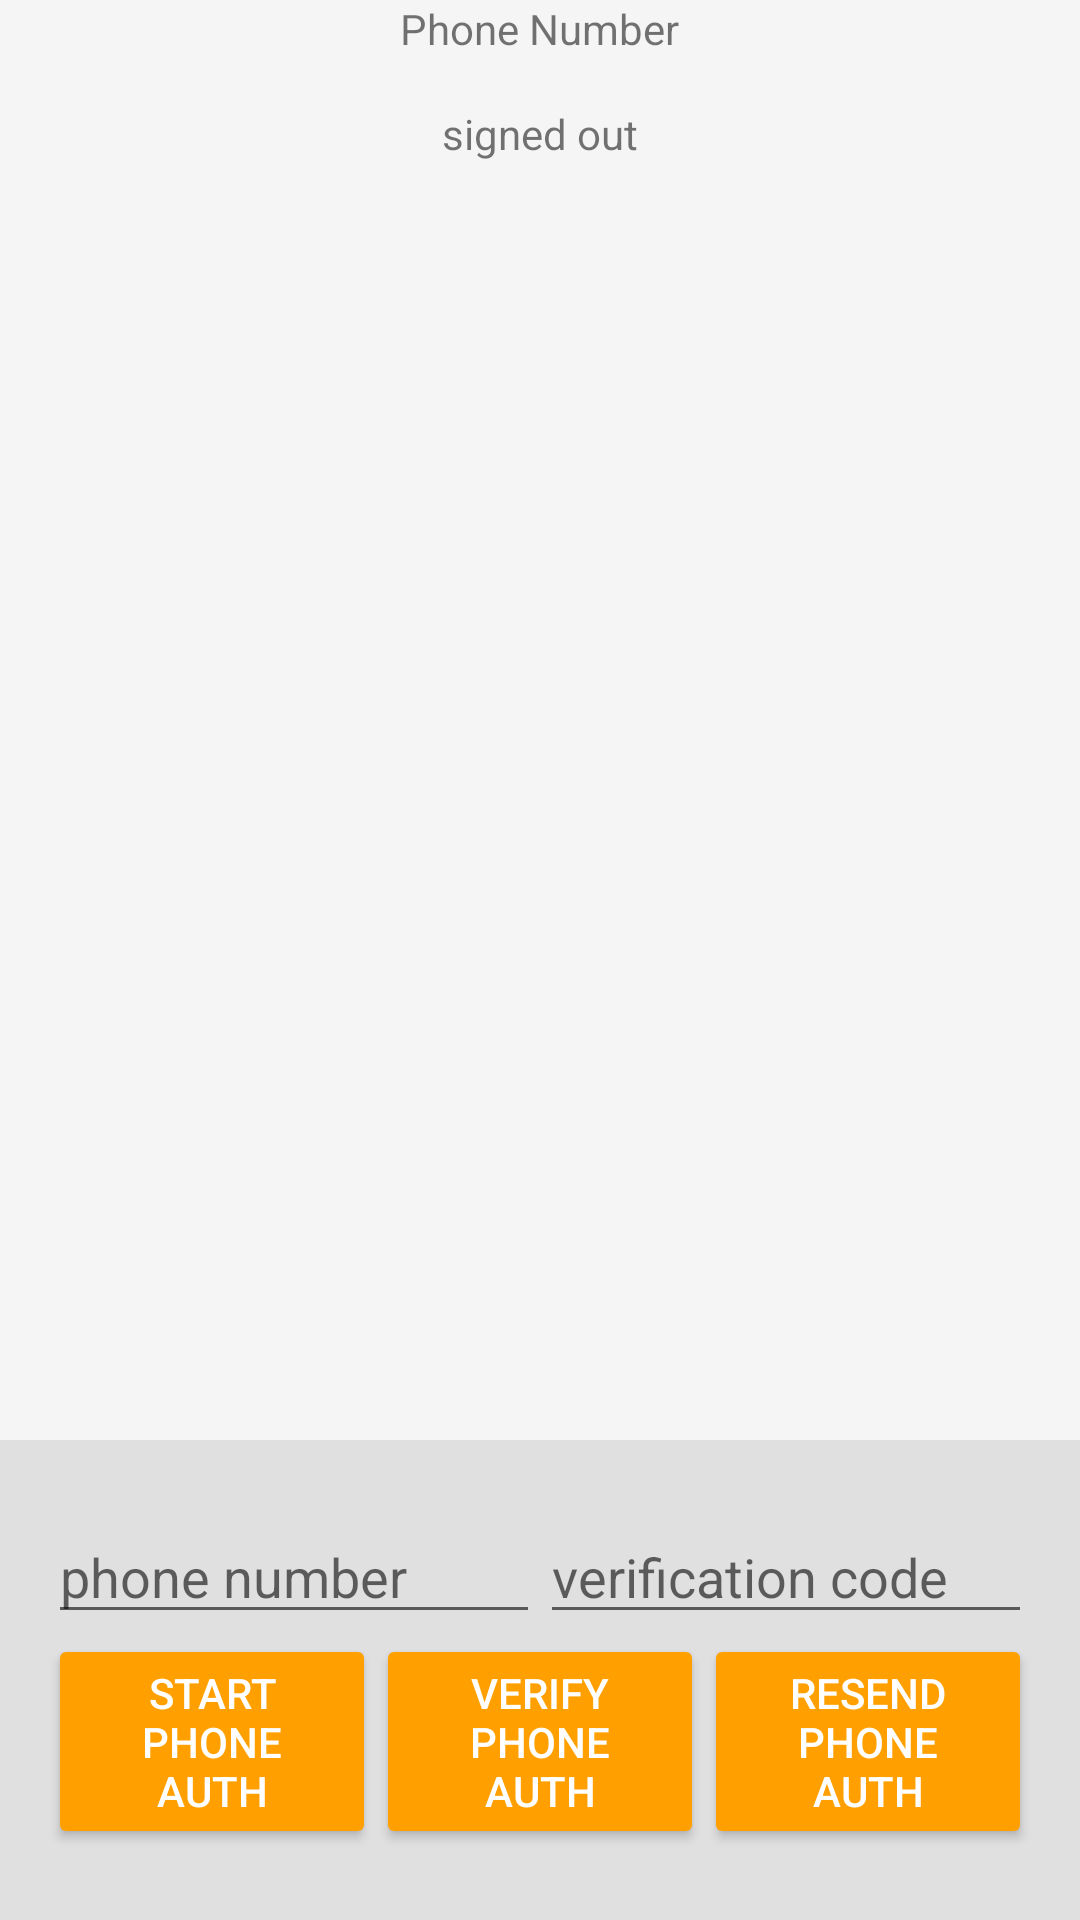

Layout XML and referenced resources for this Android screen:
<!-- AndroidManifest.xml: application theme AppTheme -->
<!-- res/layout/activity_phone_auth.xml -->
<LinearLayout xmlns:android="http://schemas.android.com/apk/res/android"
    xmlns:tools="http://schemas.android.com/tools"
    android:id="@+id/main_layout"
    android:layout_width="match_parent"
    android:layout_height="match_parent"
    android:background="@color/grey_100"
    android:orientation="vertical"
    android:weightSum="4">

    <LinearLayout
        android:layout_width="match_parent"
        android:layout_height="0dp"
        android:layout_weight="3"
        android:gravity="center_horizontal"
        android:orientation="vertical">

        <ImageView
            android:id="@+id/icon"
            android:layout_width="wrap_content"
            android:layout_height="wrap_content"
            android:src="@drawable/firebase_lockup_400" />

        <TextView
            android:id="@+id/title_text"
            android:layout_width="wrap_content"
            android:layout_height="wrap_content"
            android:layout_marginBottom="16dp"
            android:text="@string/phone_title_text" />

        <TextView
            android:id="@+id/status"
            android:text="signed out"
            android:layout_height="wrap_content"
            android:layout_width="wrap_content" />

        <TextView
            android:id="@+id/detail"
            tools:text="Firebase User ID: 123456789abc"
            android:layout_height="wrap_content"
            android:layout_width="wrap_content" />

    </LinearLayout>


    <RelativeLayout
        android:layout_width="fill_parent"
        android:layout_height="0dp"
        android:layout_weight="1"
        android:background="@color/grey_300"
        android:gravity="center_vertical">

        <LinearLayout
            android:id="@+id/phone_auth_fields"
            android:layout_width="fill_parent"
            android:layout_height="wrap_content"
            android:orientation="vertical"
            android:paddingLeft="16dp"
            android:paddingRight="16dp">

            <LinearLayout
                android:layout_width="match_parent"
                android:layout_height="wrap_content"
                android:orientation="horizontal"
                android:weightSum="2.0">

                <EditText
                    android:id="@+id/field_phone_number"
                    android:layout_width="0dp"
                    android:layout_height="wrap_content"
                    android:hint="phone number"
                    android:layout_weight="1.0"
                    android:inputType="phone"/>

                <EditText
                    android:id="@+id/field_verification_code"
                    android:layout_width="0dp"
                    android:layout_height="wrap_content"
                    android:hint="verification code"
                    android:layout_weight="1.0"
                    android:inputType="number"/>

            </LinearLayout>

            <LinearLayout
                android:layout_width="match_parent"
                android:layout_height="wrap_content"
                android:orientation="horizontal"
                android:weightSum="3.0">

                <Button
                    android:theme="@style/ThemeOverlay.MyDarkButton"
                    android:id="@+id/button_start_verification"
                    android:layout_width="0dp"
                    android:layout_height="wrap_content"
                    android:layout_weight="1.0"
                    android:text="start phone auth"/>

                <Button
                    android:theme="@style/ThemeOverlay.MyDarkButton"
                    android:id="@+id/button_verify_phone"
                    android:layout_width="0dp"
                    android:layout_height="wrap_content"
                    android:layout_weight="1.0"
                    android:text="verify phone auth"/>

                <Button
                    android:theme="@style/ThemeOverlay.MyDarkButton"
                    android:id="@+id/button_resend"
                    android:layout_width="0dp"
                    android:layout_height="wrap_content"
                    android:layout_weight="1.0"
                    android:text="resend phone auth"/>
            </LinearLayout>

        </LinearLayout>

        <LinearLayout
            android:id="@+id/signed_in_buttons"
            android:layout_width="fill_parent"
            android:layout_height="wrap_content"
            android:layout_centerInParent="true"
            android:orientation="horizontal"
            android:paddingLeft="16dp"
            android:paddingRight="16dp"
            android:visibility="gone"
            android:weightSum="1.0">

            <Button
                android:id="@+id/sign_out_button"
                android:layout_width="0dp"
                android:layout_height="wrap_content"
                android:layout_weight="1.0"
                android:text="sign out"
                android:theme="@style/ThemeOverlay.MyDarkButton" />

        </LinearLayout>

    </RelativeLayout>

</LinearLayout>
<!-- resources referenced by this layout -->
<resources>
  <color name="grey_100">#F5F5F5</color>
  <color name="grey_300">#E0E0E0</color>
  <string name="phone_title_text">Phone Number</string>
  <style name="ThemeOverlay.MyDarkButton" parent="ThemeOverlay.AppCompat.Dark">
              <item name="colorButtonNormal">@color/colorAccent</item>
              <item name="android:layout_marginRight">4dp</item>
              <item name="android:layout_marginLeft">4dp</item>
              <item name="android:textColor">@android:color/white</item>
          </style>
  <style name="AppTheme" parent="Theme.AppCompat.Light.DarkActionBar">
          
          <item name="colorPrimary">@color/colorPrimary</item>
          <item name="colorPrimaryDark">@color/colorPrimaryDark</item>
          <item name="colorAccent">@color/colorAccent</item>
      </style>
  <color name="colorAccent">#FFA000</color>
  <color name="colorPrimary">#039BE5</color>
  <color name="colorPrimaryDark">#0288D1</color>
</resources>
